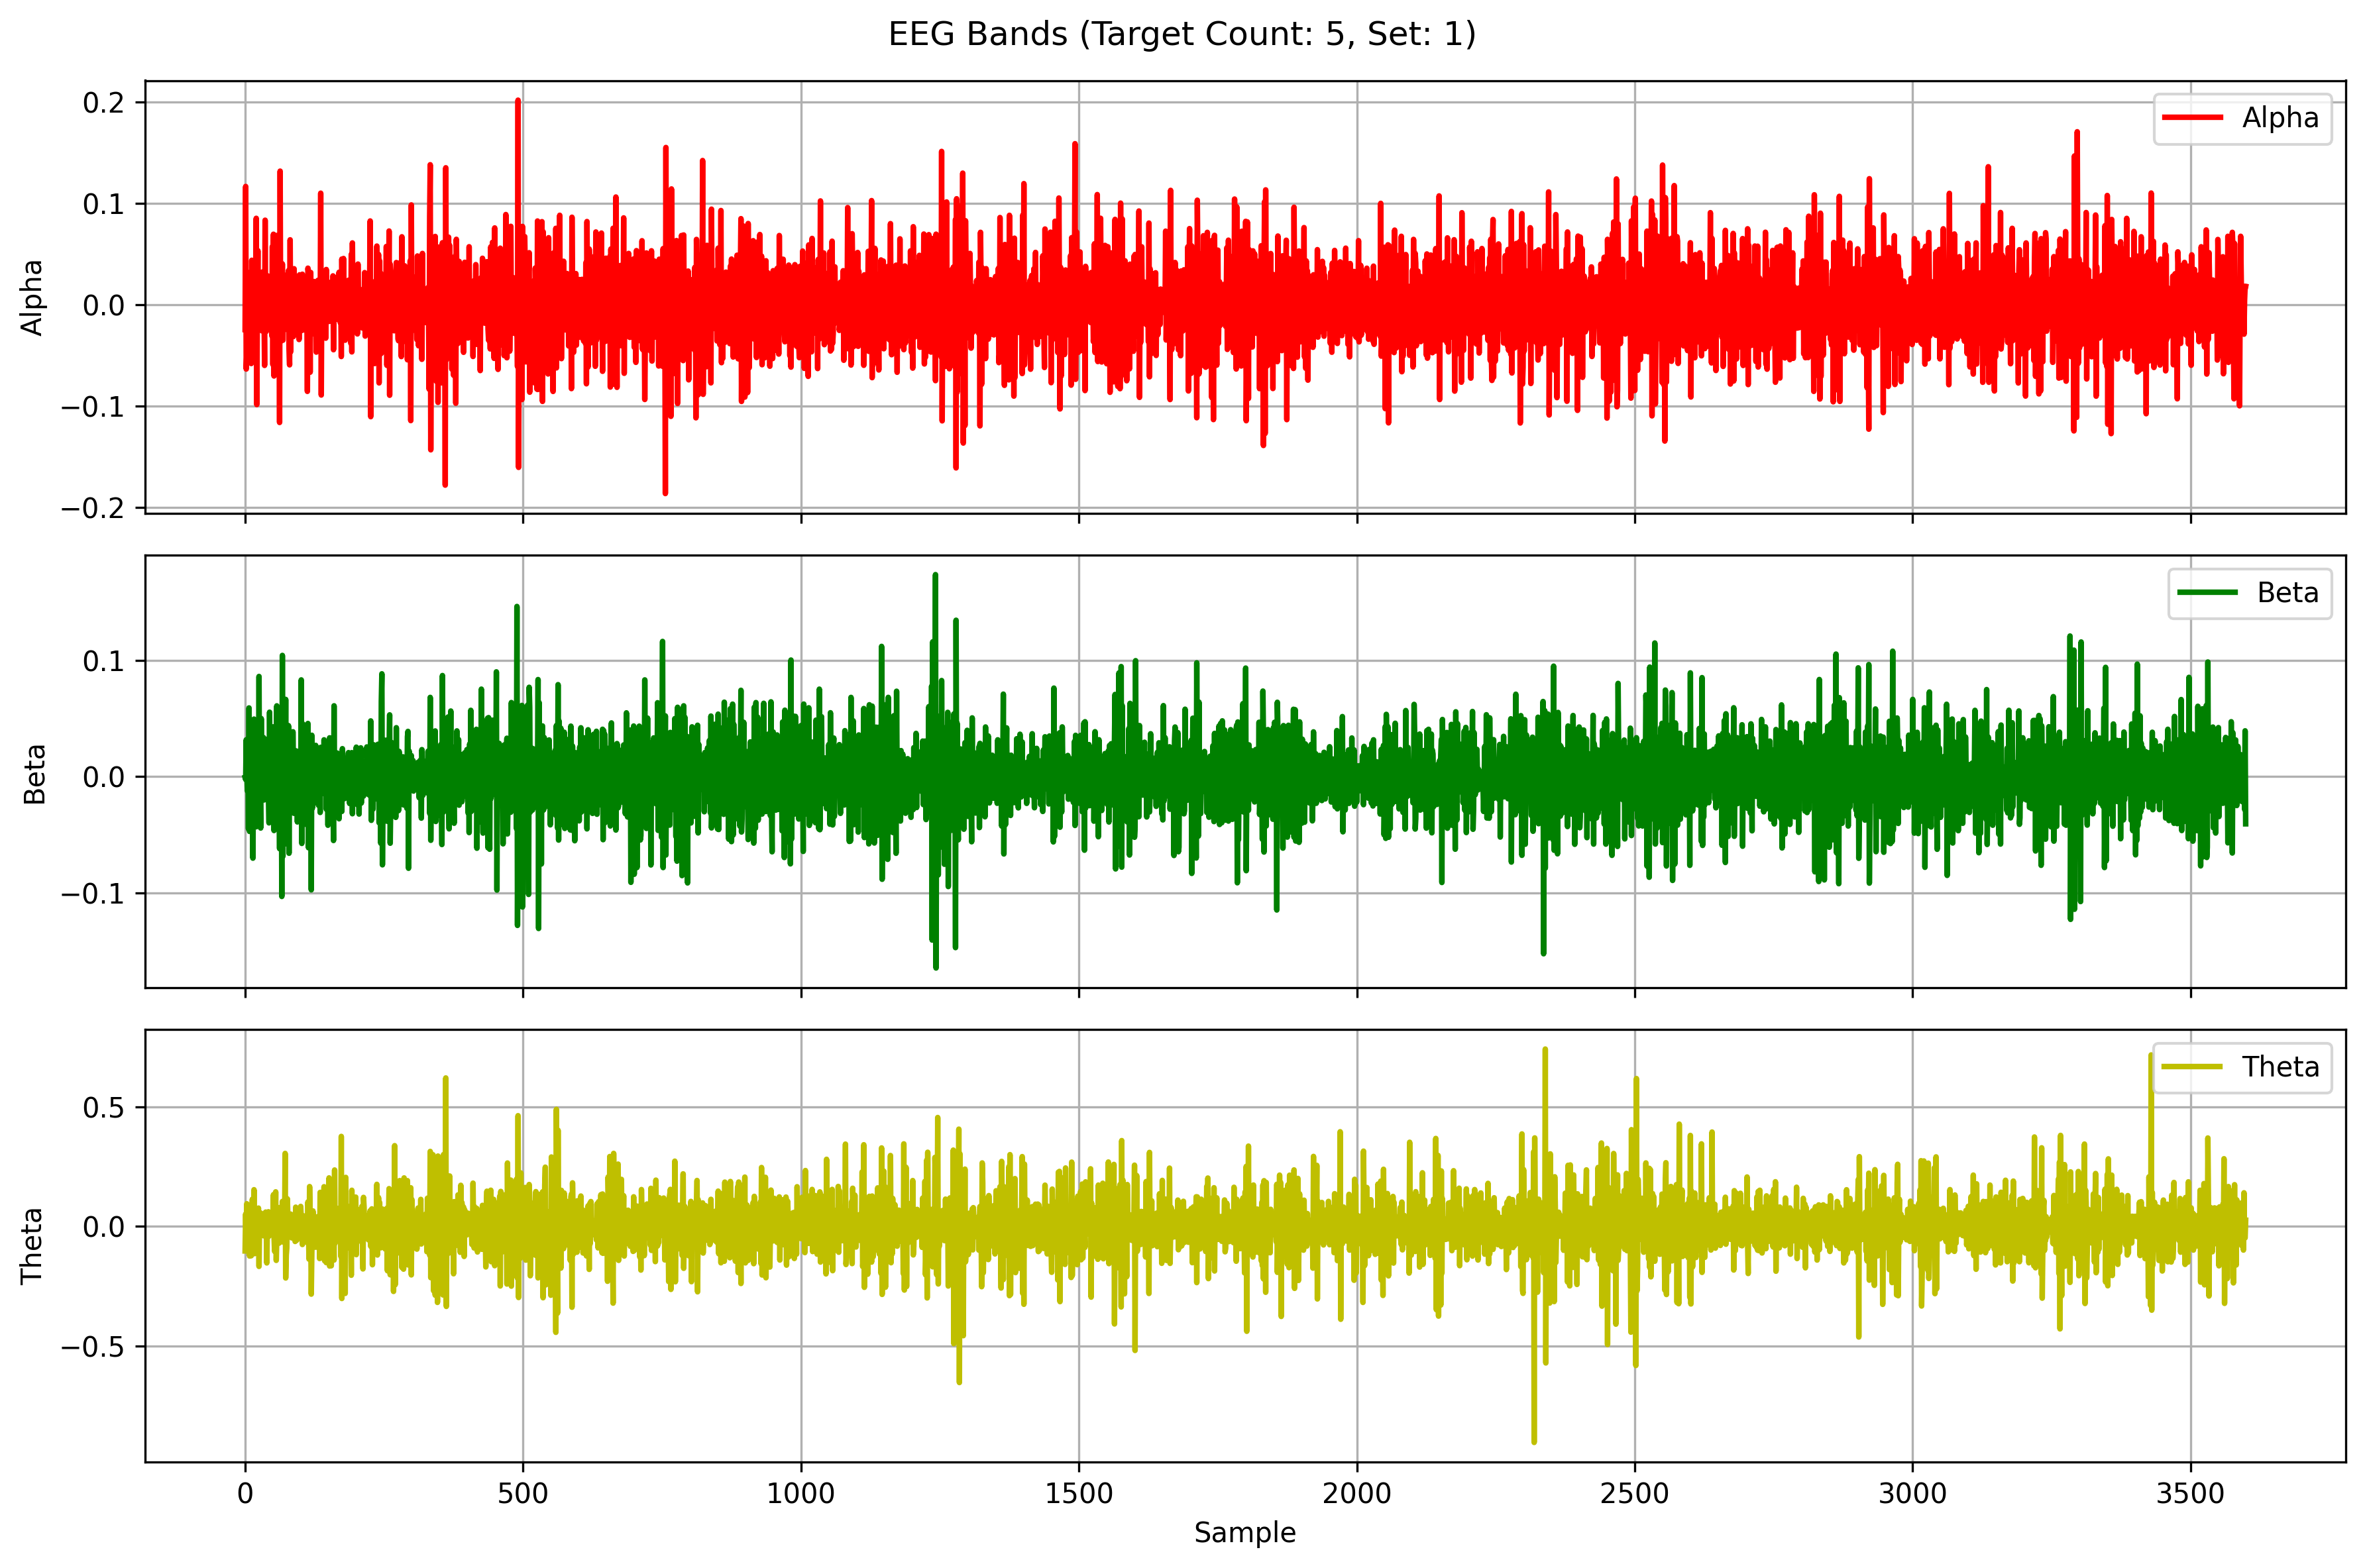

The file beside this chart, header and first rows:
Alpha, Beta, Theta
-0.02464, -0.0007002, -0.1029
0.1167, -0.002433, 0.05178
-0.06357, 0.03171, -0.07636
-0.04722, 0.004153, 0.09437
0.005879, -0.01215, -0.07458
0.03164, 0.01361, 0.01292
-0.0005839, -0.04485, 0.003437
0.01843, 0.05906, 0.06846
-0.0276, -0.04703, -0.124
0.02678, 0.01296, 0.02757
0.01056, 0.02484, 0.04788
-0.05815, -0.04282, -0.1229
0.04385, 0.03573, 0.009507
-0.01958, 0.01272, 0.1134
0.03417, -0.06999, -0.03082
-0.02186, 0.001208, -0.04309
-0.02849, 0.04946, 0.153
0.00271, -0.04268, -0.1141
0.03856, 0.01805, 0.02586
-0.04152, 0.03281, -0.05784
0.08528, -0.04303, 0.05756
-0.09868, 0.03734, 0.008959
0.00172, -0.02528, -0.02752
0.05333, 0.01699, 0.03037
-0.0216, -0.04011, 0.07621
0.02369, 0.08609, -0.1674
-0.0171, -0.03593, 0.04081
0.00591, -0.01021, -0.01439
-0.008038, -0.04412, 0.05567
-0.01011, 0.04993, -0.01027
-0.02575, -0.01639, -0.003563
0.03221, -0.002756, 0.01516
0.005155, -0.01678, 0.007997
0.003749, 0.03366, -0.03932
-0.002032, -0.02002, -0.01416
-0.05999, 0.01337, -0.003249
0.08342, -0.01844, 0.05616
-0.02207, 0.01469, 0.05958
-0.02639, -0.01511, -0.004381
-0.006884, 0.03196, -0.1529
-0.01272, -0.01141, 0.0002475
0.02834, -0.01073, 0.04015
0.0175, -0.01642, 0.0609
-0.004319, -0.03969, -0.04074
0.0198, 0.0554, -0.005734
0.002656, -0.007076, 0.01678
-0.02475, 0.01173, -0.003045
-0.007751, -0.02765, -0.03378
-0.03072, 0.01405, 0.004194
0.05747, 0.005869, 0.06213
-0.05922, 0.01334, -0.01248
0.06954, 0.04283, 0.1323
-0.07043, -0.04626, -0.04067
0.003958, -0.006028, -0.1043
0.0284, -0.01076, -0.0075
-0.01121, -0.02297, 0.1441
0.02216, 0.01705, -0.1422
0.06833, 0.06085, -0.04494
-0.05311, -0.02467, 0.07314
0.00971, -0.03521, 0.001164
... 3,540 more rows
